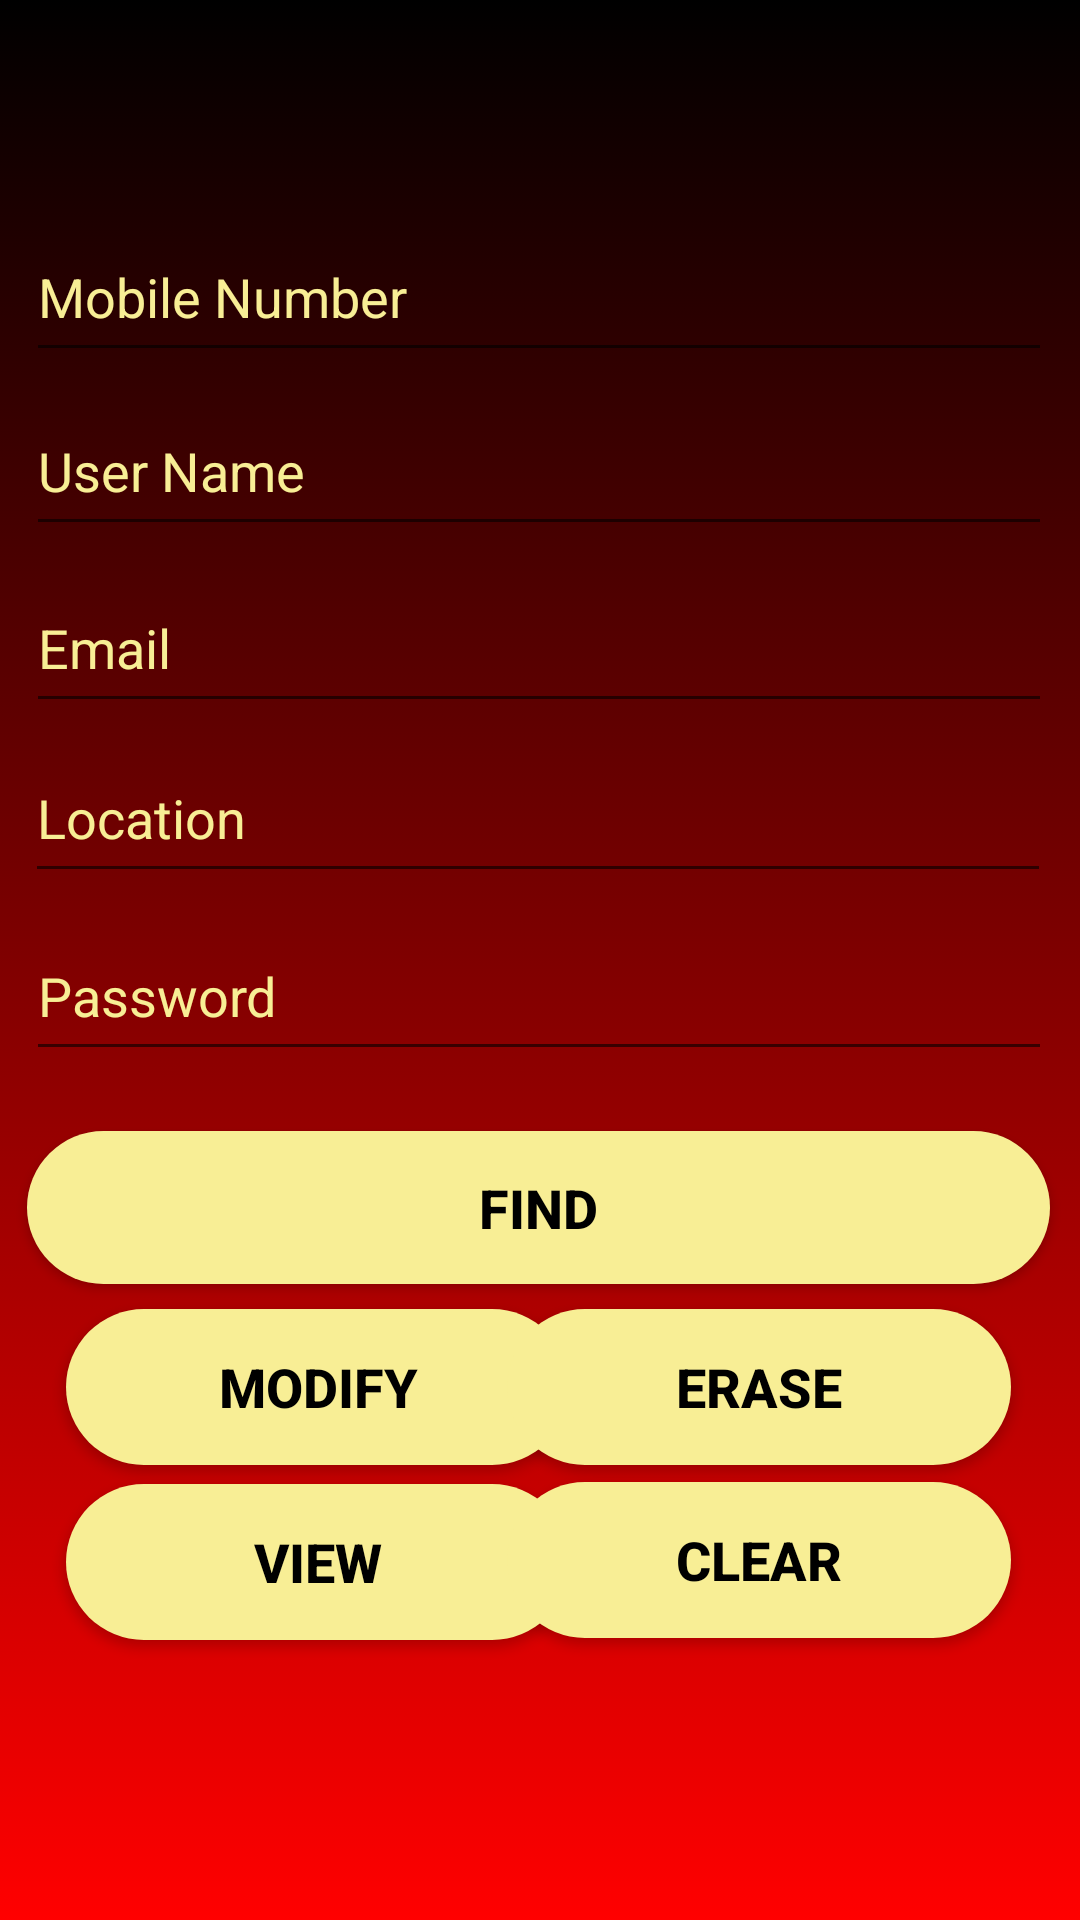

Layout XML and referenced resources for this Android screen:
<!-- AndroidManifest.xml: application theme Theme.ColomboPizza -->
<!-- res/layout/activity_manage_member_details.xml -->
<?xml version="1.0" encoding="utf-8"?>
<androidx.constraintlayout.widget.ConstraintLayout xmlns:android="http://schemas.android.com/apk/res/android"
    xmlns:app="http://schemas.android.com/apk/res-auto"
    xmlns:tools="http://schemas.android.com/tools"
    android:layout_width="match_parent"
    android:layout_height="match_parent"
    tools:context=".ManageMemberDetails"
    android:background="@drawable/gradient_background">

    <Button
        android:id="@+id/btnCView"
        android:layout_width="168dp"
        android:layout_height="52dp"
        android:background="@drawable/button_round"
        android:onClick="viewdetails"
        android:text="View"
        android:textColor="@color/black"
        android:textSize="18sp"
        android:textStyle="bold"
        app:backgroundTint="@color/newyellow"
        app:layout_constraintBottom_toBottomOf="parent"
        app:layout_constraintHorizontal_bias="0.115"
        app:layout_constraintLeft_toLeftOf="parent"
        app:layout_constraintRight_toRightOf="parent"
        app:layout_constraintTop_toTopOf="parent"
        app:layout_constraintVertical_bias="0.841" />

    <Button
        android:id="@+id/btnCFind"
        android:layout_width="341dp"
        android:layout_height="51dp"
        android:background="@drawable/button_round"
        android:onClick="find_memebr"
        android:text="Find"
        android:textColor="@color/black"
        android:textSize="18sp"
        android:textStyle="bold"
        app:backgroundTint="@color/newyellow"
        app:layout_constraintBottom_toBottomOf="parent"
        app:layout_constraintHorizontal_bias="0.48"
        app:layout_constraintLeft_toLeftOf="parent"
        app:layout_constraintRight_toRightOf="parent"
        app:layout_constraintTop_toTopOf="parent"
        app:layout_constraintVertical_bias="0.64" />

    <Button
        android:id="@+id/btnCClear"
        android:layout_width="168dp"
        android:layout_height="52dp"
        android:background="@drawable/button_round"
        android:onClick="clear_click"
        android:text="Clear"
        android:textColor="@color/black"
        android:textSize="18sp"
        android:textStyle="bold"
        app:backgroundTint="@color/newyellow"
        app:layout_constraintBottom_toBottomOf="parent"
        app:layout_constraintHorizontal_bias="0.88"
        app:layout_constraintLeft_toLeftOf="parent"
        app:layout_constraintRight_toRightOf="parent"
        app:layout_constraintTop_toTopOf="parent"
        app:layout_constraintVertical_bias="0.84" />

    <EditText
        android:id="@+id/txtUserID001"
        android:layout_width="342dp"
        android:layout_height="53dp"
        android:ems="10"
        android:hint="Mobile Number"
        android:inputType="number"
        android:textColor="@color/newyellow"
        android:textColorHint="@color/newyellow"
        app:layout_constraintBottom_toBottomOf="parent"
        app:layout_constraintHorizontal_bias="0.49"
        app:layout_constraintLeft_toLeftOf="parent"
        app:layout_constraintRight_toRightOf="parent"
        app:layout_constraintTop_toTopOf="parent"
        app:layout_constraintVertical_bias="0.121" />

    <EditText
        android:id="@+id/txtUserName001"
        android:layout_width="342dp"
        android:layout_height="53dp"
        android:ems="10"
        android:hint="User Name"
        android:inputType="textPersonName"
        android:textColor="@color/newyellow"
        android:textColorHint="@color/newyellow"
        app:layout_constraintBottom_toBottomOf="parent"
        app:layout_constraintHorizontal_bias="0.49"
        app:layout_constraintLeft_toLeftOf="parent"
        app:layout_constraintRight_toRightOf="parent"
        app:layout_constraintTop_toTopOf="parent"
        app:layout_constraintVertical_bias="0.22" />

    <EditText
        android:id="@+id/txtUserEmail001"
        android:layout_width="342dp"
        android:layout_height="53dp"
        android:ems="10"
        android:hint="Email"
        android:inputType="textPersonName"
        android:textColor="@color/newyellow"
        android:textColorHint="@color/newyellow"
        app:layout_constraintBottom_toBottomOf="parent"
        app:layout_constraintHorizontal_bias="0.49"
        app:layout_constraintLeft_toLeftOf="parent"
        app:layout_constraintRight_toRightOf="parent"
        app:layout_constraintTop_toTopOf="parent"
        app:layout_constraintVertical_bias="0.32" />

    <EditText
        android:id="@+id/txtUserLocation001"
        android:layout_width="342dp"
        android:layout_height="53dp"
        android:ems="10"
        android:hint="Location"
        android:inputType="textPersonName"
        android:textColor="@color/newyellow"
        android:textColorHint="@color/newyellow"
        app:layout_constraintBottom_toBottomOf="parent"
        app:layout_constraintHorizontal_bias="0.47"
        app:layout_constraintLeft_toLeftOf="parent"
        app:layout_constraintRight_toRightOf="parent"
        app:layout_constraintTop_toTopOf="parent"
        app:layout_constraintVertical_bias="0.417" />

    <EditText
        android:id="@+id/txtUserPassword001"
        android:layout_width="342dp"
        android:layout_height="53dp"
        android:ems="10"
        android:hint="Password"
        android:inputType="textPassword"
        android:textColor="@color/newyellow"
        android:textColorHint="@color/newyellow"
        app:layout_constraintBottom_toBottomOf="parent"
        app:layout_constraintHorizontal_bias="0.49"
        app:layout_constraintLeft_toLeftOf="parent"
        app:layout_constraintRight_toRightOf="parent"
        app:layout_constraintTop_toTopOf="parent"
        app:layout_constraintVertical_bias="0.518" />

    <Button
        android:id="@+id/btnCModify"
        android:layout_width="168dp"
        android:layout_height="52dp"
        android:background="@drawable/button_round"
        android:onClick="update"
        android:text="modify"
        android:textColor="@color/black"
        android:textSize="18sp"
        android:textStyle="bold"
        app:backgroundTint="@color/newyellow"
        app:layout_constraintBottom_toBottomOf="parent"
        app:layout_constraintHorizontal_bias="0.115"
        app:layout_constraintLeft_toLeftOf="parent"
        app:layout_constraintRight_toRightOf="parent"
        app:layout_constraintTop_toTopOf="parent"
        app:layout_constraintVertical_bias="0.742" />

    <Button
        android:id="@+id/btnCErase"
        android:layout_width="168dp"
        android:layout_height="52dp"
        android:background="@drawable/button_round"
        android:onClick="delete"
        android:text="Erase"
        android:textColor="@color/black"
        android:textSize="18sp"
        android:textStyle="bold"
        app:backgroundTint="@color/newyellow"
        app:layout_constraintBottom_toBottomOf="parent"
        app:layout_constraintHorizontal_bias="0.88"
        app:layout_constraintLeft_toLeftOf="parent"
        app:layout_constraintRight_toRightOf="parent"
        app:layout_constraintTop_toTopOf="parent"
        app:layout_constraintVertical_bias="0.742" />

</androidx.constraintlayout.widget.ConstraintLayout>
<!-- resources referenced by this layout -->
<resources>
  <color name="black">#FF000000</color>
  <color name="newyellow">#F8EE95</color>
  <!-- drawable button_round (drawable) -->
  <?xml version="1.0" encoding="utf-8"?>
  <shape xmlns:android="http://schemas.android.com/apk/res/android">
      android:shape="rectangle">
      <solid android:color="@color/newyellow"/>
      <corners android:radius="50dp"/>
  </shape>
  <!-- drawable gradient_background (drawable) -->
  <?xml version="1.0" encoding="utf-8"?>
  <selector xmlns:android="http://schemas.android.com/apk/res/android">
  <item>
      <shape>
          <gradient android:angle="90" android:startColor="@color/newred" android:endColor="@color/black" android:type="linear"/>
      </shape>
  </item>
  </selector>
  <style name="Theme.ColomboPizza" parent="Theme.MaterialComponents.Light.NoActionBar">
          
          <item name="colorPrimary">@color/newred</item>
          <item name="colorPrimaryVariant">@color/newred</item>
          <item name="colorOnPrimary">@color/white</item>
          
          <item name="colorSecondary">@color/teal_200</item>
          <item name="colorSecondaryVariant">@color/teal_700</item>
          <item name="colorOnSecondary">@color/white</item>
          
          <item name="android:statusBarColor" tools:targetApi="l">?attr/colorPrimaryVariant</item>
          
      </style>
  <color name="newred">#FF0000</color>
  <color name="white">#FFFFFFFF</color>
  <color name="teal_200">#FF03DAC5</color>
  <color name="teal_700">#FF018786</color>
</resources>
